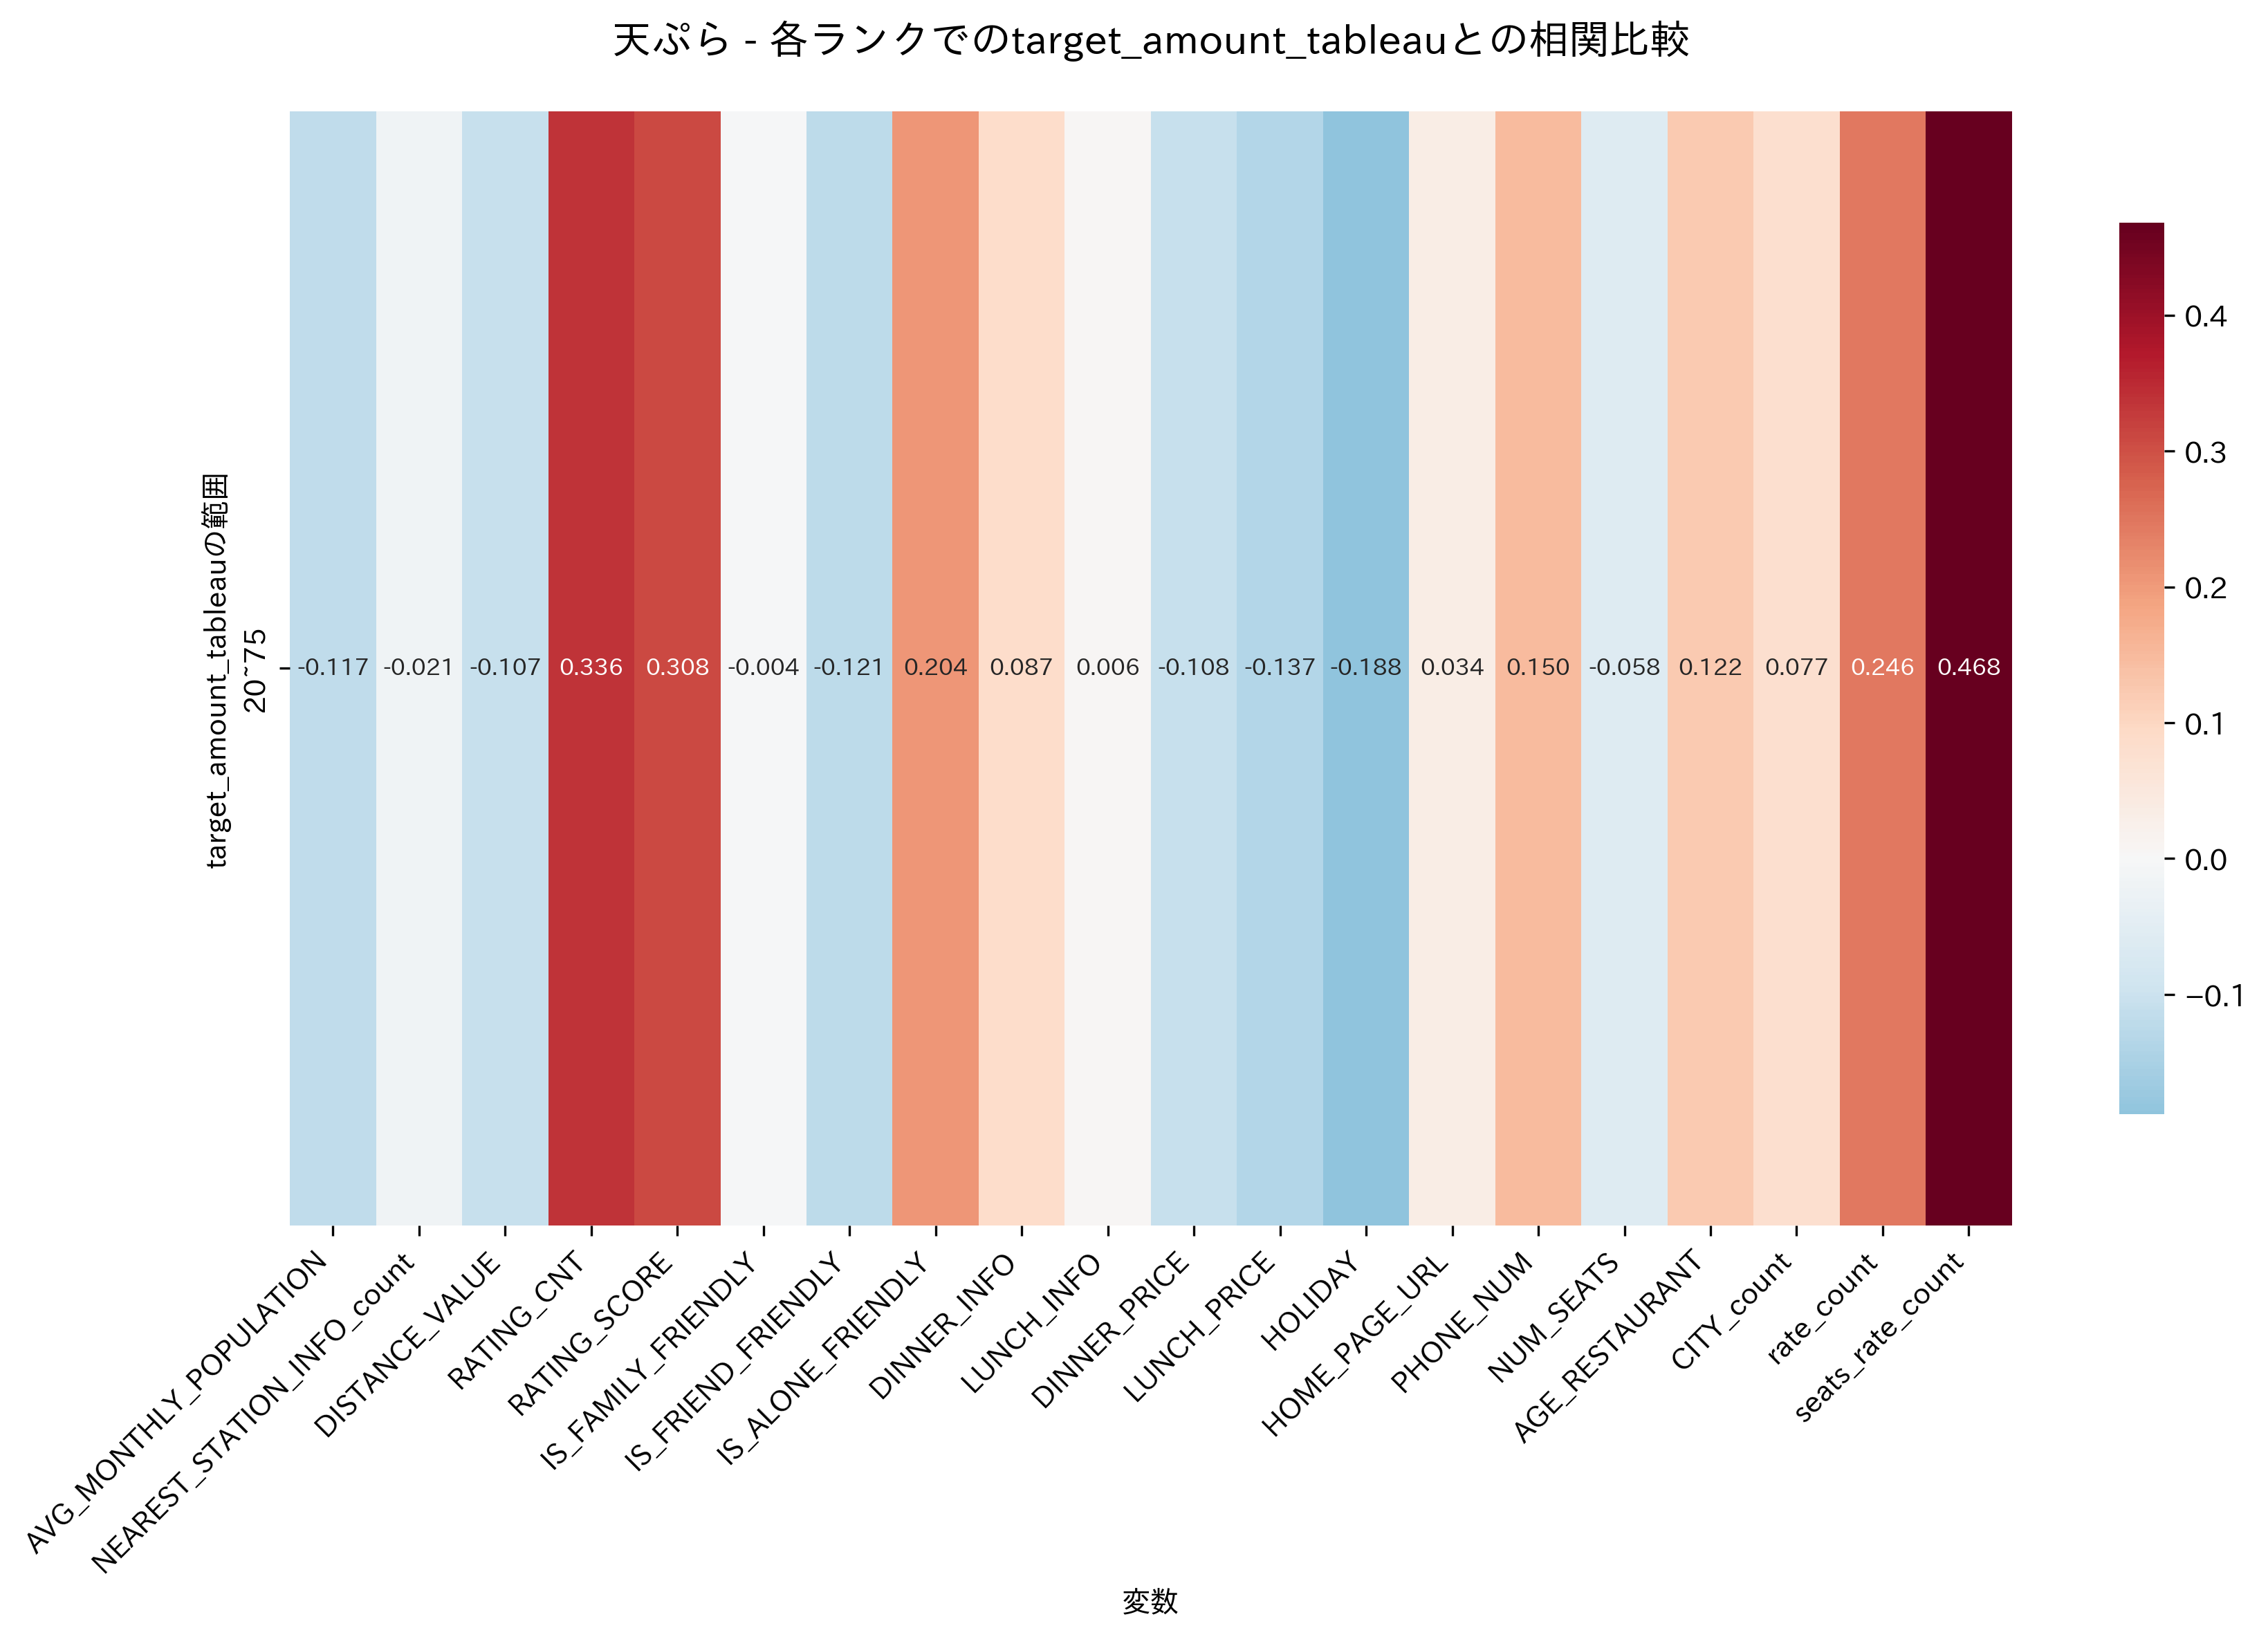

The data file committed next to this chart (first rows):
, 20~75
AVG_MONTHLY_POPULATION, -0.1166
NEAREST_STATION_INFO_count, -0.02134
DISTANCE_VALUE, -0.1069
RATING_CNT, 0.3356
RATING_SCORE, 0.3079
IS_FAMILY_FRIENDLY, -0.003832
IS_FRIEND_FRIENDLY, -0.121
IS_ALONE_FRIENDLY, 0.2043
DINNER_INFO, 0.08715
LUNCH_INFO, 0.005532
DINNER_PRICE, -0.1075
LUNCH_PRICE, -0.1369
HOLIDAY, -0.1883
HOME_PAGE_URL, 0.03403
PHONE_NUM, 0.1502
NUM_SEATS, -0.05793
AGE_RESTAURANT, 0.1222
CITY_count, 0.07709
rate_count, 0.2464
seats_rate_count, 0.4684
